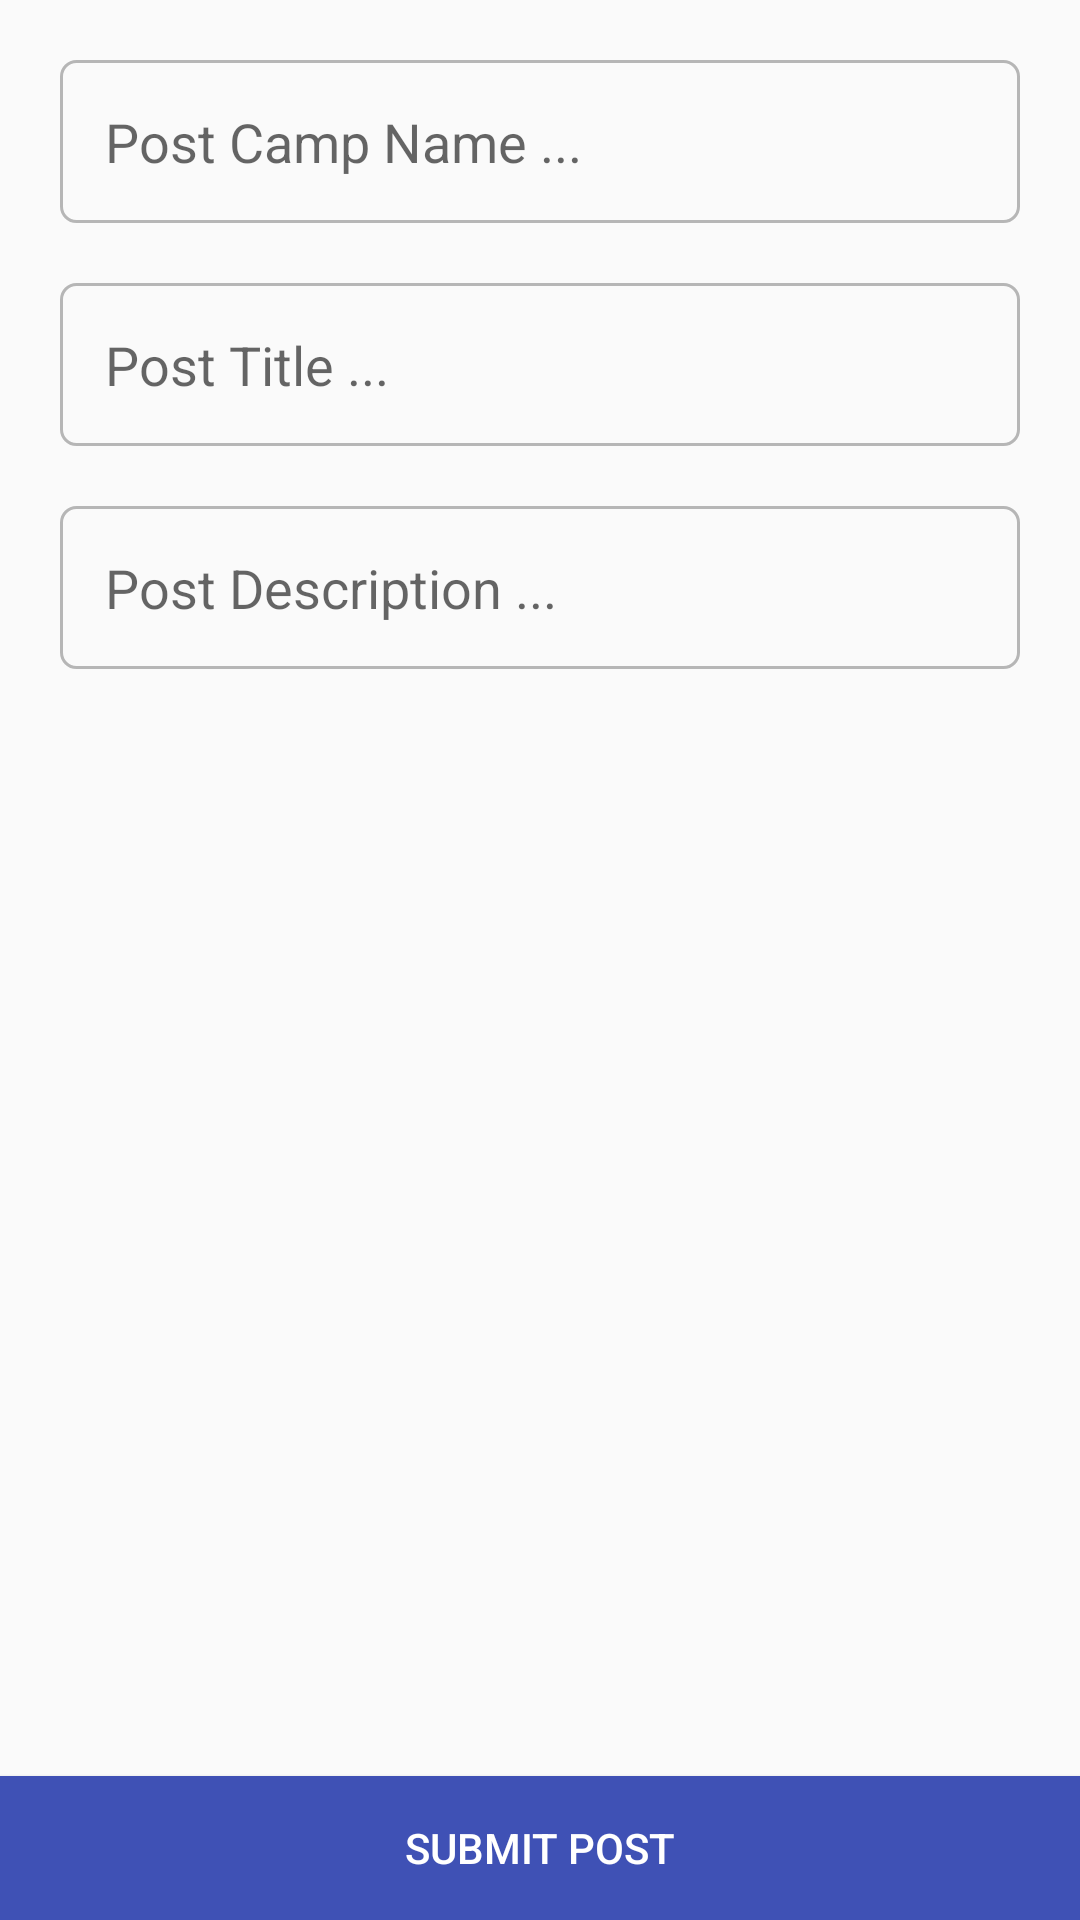

Layout XML and referenced resources for this Android screen:
<!-- AndroidManifest.xml: application theme AppTheme -->
<!-- res/layout/activity_post_news.xml -->
<?xml version="1.0" encoding="utf-8"?>
<RelativeLayout xmlns:android="http://schemas.android.com/apk/res/android"
    xmlns:tools="http://schemas.android.com/tools" android:layout_width="match_parent"
    android:layout_height="match_parent"
    tools:context="com.keele_v11.PostNewsActivity">

    <LinearLayout
        android:orientation="vertical"
        android:layout_width="match_parent"
        android:layout_height="match_parent"
        android:layout_above="@+id/activateButton"
        android:weightSum="1">

        <EditText
            android:layout_width="match_parent"
            android:layout_height="wrap_content"
            android:id="@+id/campField"
            android:background="@drawable/input_outline"
            android:layout_below="@+id/imageSelect"
            android:layout_centerHorizontal="true"
            android:layout_marginLeft="20dp"
            android:layout_marginTop="20dp"
            android:layout_marginRight="20dp"
            android:padding="15dp"
            android:hint="Post Camp Name ..."
            android:layout_gravity="center_horizontal" />

        <EditText
            android:layout_width="match_parent"
            android:layout_height="wrap_content"
            android:id="@+id/titleField_E"
            android:background="@drawable/input_outline"
            android:layout_below="@+id/imageSelect"
            android:layout_centerHorizontal="true"
            android:layout_marginLeft="20dp"
            android:layout_marginTop="20dp"
            android:layout_marginRight="20dp"
            android:padding="15dp"
            android:hint="Post Title ..." />

        <EditText
            android:layout_width="match_parent"
            android:layout_height="wrap_content"
            android:inputType="textMultiLine"
            android:ems="10"
            android:id="@+id/descField"
            android:background="@drawable/input_outline"
            android:layout_below="@+id/titleField_E"
            android:layout_centerHorizontal="true"
            android:layout_marginLeft="20dp"
            android:layout_marginTop="20dp"
            android:layout_marginRight="20dp"
            android:padding="15dp"
            android:hint="Post Description ..." />

    </LinearLayout>

    <Button
        android:layout_width="match_parent"
        android:layout_height="wrap_content"
        android:text="Submit Post"
        android:id="@+id/activateButton"
        android:background="@color/colorPrimary"
        android:layout_alignParentBottom="true"
        android:layout_centerHorizontal="true"
        android:textColor="#ffffff" />

</RelativeLayout>
<!-- resources referenced by this layout -->
<resources>
  <color name="colorPrimary">#3F51B5</color>
  <!-- drawable input_outline (drawable) -->
  <?xml version="1.0" encoding="utf-8"?>
  <shape xmlns:android="http://schemas.android.com/apk/res/android">
  
      <stroke
          android:color="@color/greyColor"
          android:width="1dp"/>
      <corners
          android:radius="5dp"/>
  
  </shape>
  <style name="AppTheme" parent="Theme.AppCompat.Light.DarkActionBar"> //Theme.AppCompat.Light.DarkActionBar
          
          <item name="colorPrimary">@color/colorPrimary</item>
          <item name="colorPrimaryDark">@color/colorPrimaryDark</item>
          <item name="colorAccent">@color/colorAccent</item>
      </style>
  <color name="greyColor">#b6b6b6</color>
  <color name="colorPrimaryDark">#303F9F</color>
  <color name="colorAccent">#FF4081</color>
</resources>
